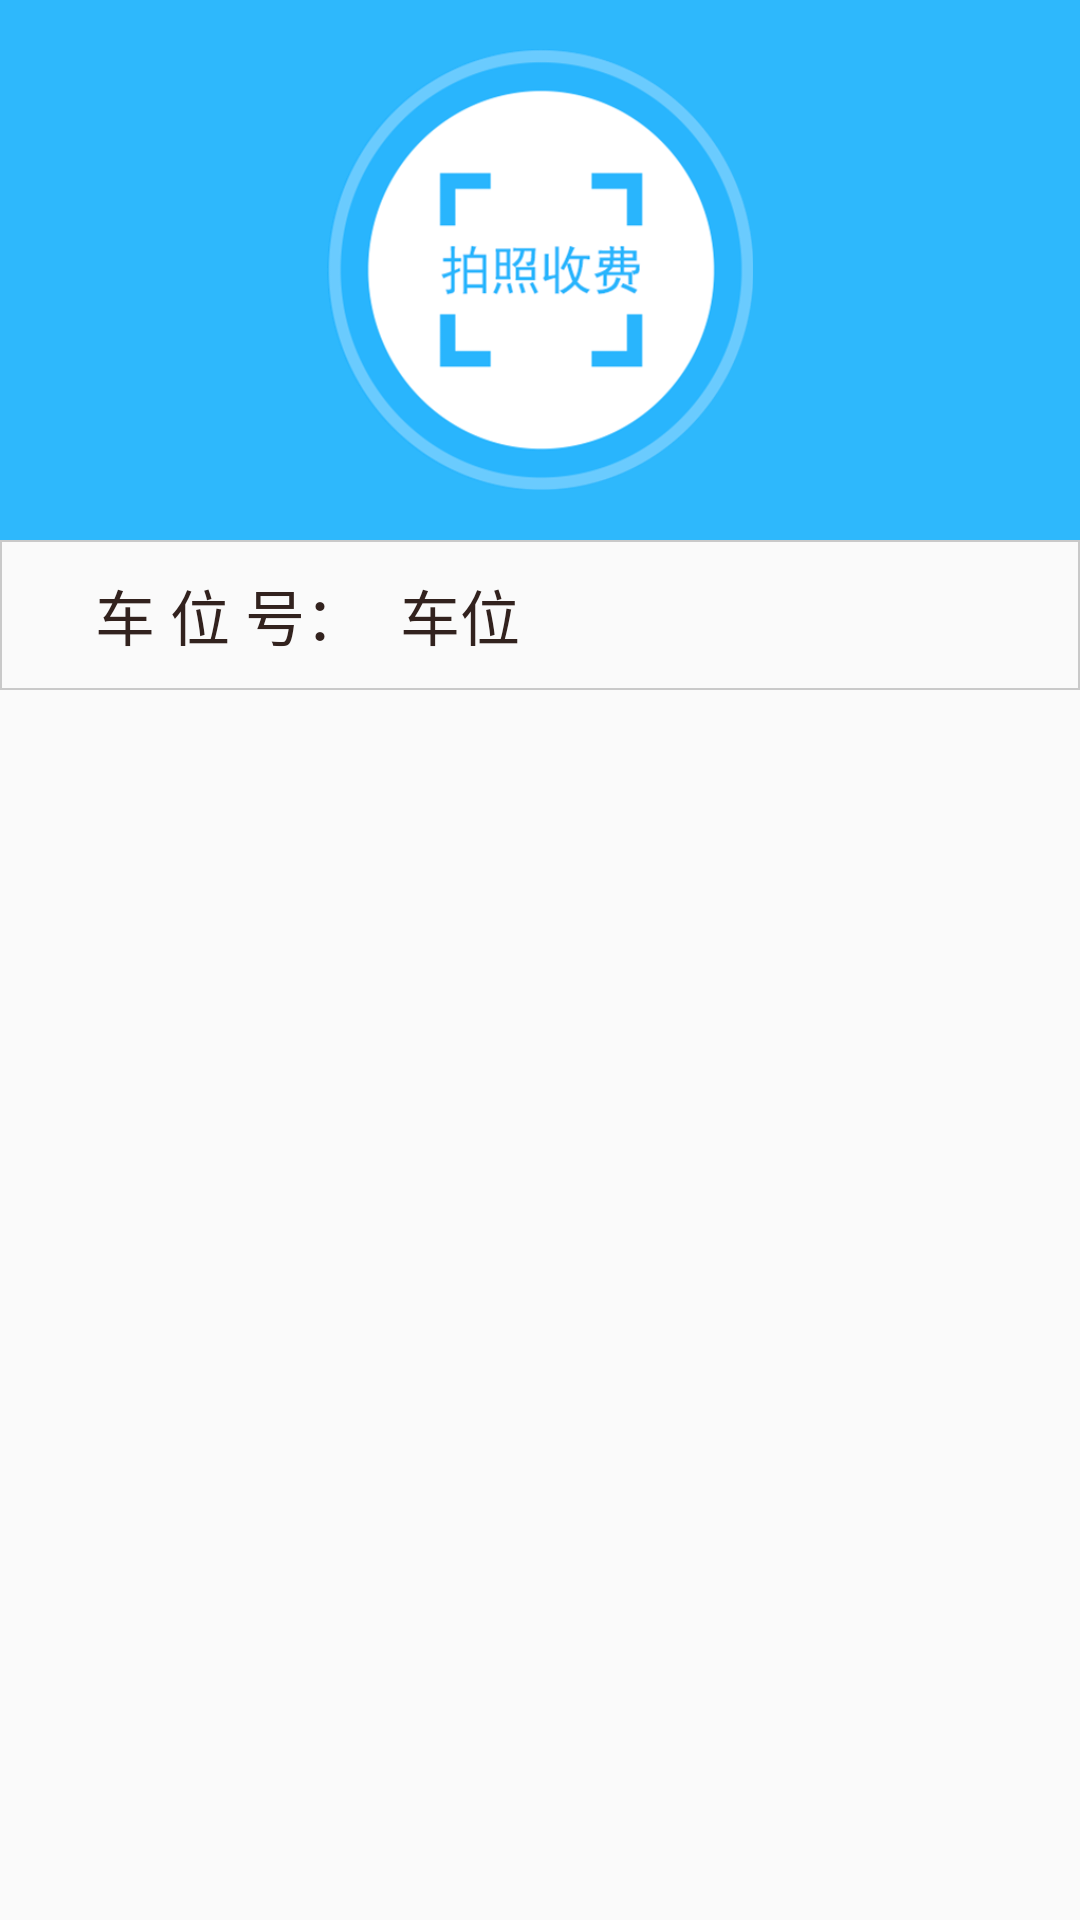

This screen was rendered from an Android layout file. Write that file and the resources it references.
<!-- AndroidManifest.xml: application theme DialogTitleBar -->
<!-- res/layout/alert_fragment.xml -->
<?xml version="1.0" encoding="utf-8"?>
<RelativeLayout
    xmlns:android="http://schemas.android.com/apk/res/android"
    android:layout_width="match_parent"
    android:layout_height="match_parent">



    <RelativeLayout
        android:id="@+id/alert_fragment_relativelayout"
        android:layout_width="match_parent"
        android:layout_height="180dp"
        android:background="@color/colorPrimary">

        <Button
            android:id="@+id/alert_photo"
            android:layout_width="142dp"
            android:layout_height="147dp"
            android:layout_centerInParent="true"
            android:background="@drawable/photo" />
    </RelativeLayout>


    <LinearLayout
        android:layout_below="@id/alert_fragment_relativelayout"
        android:id="@+id/alert_fragment_linearlayout"
        android:layout_width="match_parent"
        android:layout_height="50dp"
        android:gravity="center"
        android:orientation="horizontal"
        android:background="@drawable/login_button_shape">

        <TextView
            android:id="@+id/alert_fragment_cph_textview"
            android:layout_marginLeft="20dp"
            android:layout_width="0dp"
            android:layout_weight="1"
            android:layout_height="match_parent"
            android:gravity="center"
            android:textColor="#32221E"
            android:text="车 位 号："
            android:textSize="20dp" />

        <TextView
            android:id="@+id/alert_fragment_carmun_edittext"
            android:layout_toRightOf="@id/alert_fragment_cph_textview"
            android:layout_width="0dp"
            android:layout_weight="2"
            android:layout_height="match_parent"
            android:gravity="left|center"
            android:textColor="#32221E"
            android:text="车位"
            android:textSize="20dp" />

    </LinearLayout>


    <ImageView
        android:id="@+id/alert_imageview"
        android:layout_width="400dp"
        android:layout_height="match_parent"
        android:layout_below="@id/alert_fragment_linearlayout"
        android:layout_centerHorizontal="true"
        android:layout_marginTop="0dp" />



</RelativeLayout>
<!-- resources referenced by this layout -->
<resources>
  <color name="colorPrimary">#2EB8FC</color>
  <!-- drawable login_button_shape (drawable) -->
  <?xml version="1.0" encoding="utf-8"?>
  <shape xmlns:android="http://schemas.android.com/apk/res/android" >
  
     <solid android:color="#00000000" />
  
     
  
      <stroke
          android:width="0.5dp"
          android:color="#c9c9c9" />
  
  </shape>
  <!-- drawable photo (drawable) -->
  <?xml version="1.0" encoding="utf-8"?>
  <selector xmlns:android="http://schemas.android.com/apk/res/android">
  
      <item android:drawable="@mipmap/photo1" android:state_pressed="true"/>
      <item android:drawable="@mipmap/photo2" android:state_pressed="false"/>
  
  </selector>
  <style name="DialogTitleBar" parent="Theme.AppCompat.Light.DarkActionBar">
  
          <item name="colorPrimary">@color/colorPrimary</item>
          <item name="android:windowTitleSize">10sp</item>
          <item name="windowActionBar">false</item>
          <item name="windowNoTitle">true</item>
      </style>
</resources>
